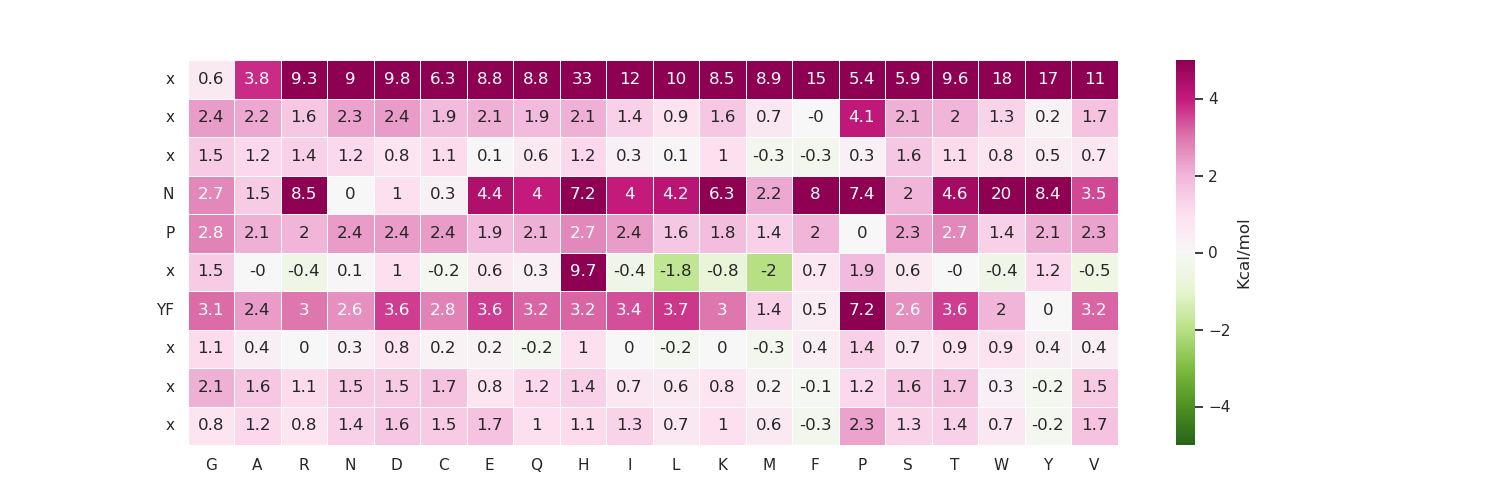

The table this chart was drawn from, first rows:
Motif, G, A, R, N, D, C, E, Q, H, I, L, K, M, F, P, S, T, W, Y, V
x, 0.6, 3.767, 9.267, 8.967, 9.767, 6.333, 8.833, 8.8, 33.27, 12.37, 10.4, 8.533, 8.867, 15.1, 5.367, 5.9, 9.6, 17.83, 16.7, 10.8
x, 2.4, 2.2, 1.567, 2.3, 2.4, 1.9, 2.133, 1.9, 2.1, 1.367, 0.9333, 1.567, 0.7, -0.03333, 4.1, 2.1, 2, 1.3, 0.1667, 1.733
x, 1.5, 1.2, 1.367, 1.167, 0.7667, 1.1, 0.1333, 0.6, 1.2, 0.2667, 0.1, 0.9667, -0.2667, -0.2667, 0.3, 1.6, 1.1, 0.8333, 0.5333, 0.6667
N, 2.733, 1.533, 8.467, 0.03333, 1.033, 0.3333, 4.367, 3.967, 7.233, 3.967, 4.167, 6.3, 2.167, 8.033, 7.433, 1.967, 4.633, 19.9, 8.367, 3.467
P, 2.833, 2.133, 2.033, 2.433, 2.367, 2.367, 1.9, 2.067, 2.7, 2.433, 1.6, 1.8, 1.367, 2.033, 0.03333, 2.3, 2.667, 1.367, 2.133, 2.333
x, 1.467, -3.700743415417188e-17, -0.4333, 0.1333, 1.033, -0.1667, 0.5667, 0.2667, 9.667, -0.3667, -1.833, -0.7667, -2.033, 0.6667, 1.867, 0.5667, -0.03333, -0.4, 1.233, -0.5
YF, 3.067, 2.367, 3.033, 2.6, 3.633, 2.767, 3.567, 3.2, 3.167, 3.4, 3.667, 2.967, 1.367, 0.5333, 7.2, 2.633, 3.633, 1.967, 0.0, 3.233
x, 1.1, 0.4333, 0.03333, 0.2667, 0.7667, 0.2333, 0.1667, -0.2333, 1.0, 9.25185853854297e-18, -0.2, 0.0, -0.3333, 0.4, 1.4, 0.7333, 0.9, 0.9, 0.3667, 0.4
x, 2.1, 1.567, 1.133, 1.5, 1.5, 1.667, 0.8, 1.167, 1.367, 0.7, 0.6333, 0.8333, 0.1667, -0.1, 1.2, 1.633, 1.7, 0.3333, -0.2, 1.533
x, 0.7667, 1.167, 0.8, 1.433, 1.6, 1.467, 1.667, 1.0, 1.067, 1.333, 0.7333, 1.0, 0.6333, -0.2667, 2.333, 1.267, 1.367, 0.6667, -0.2333, 1.667
